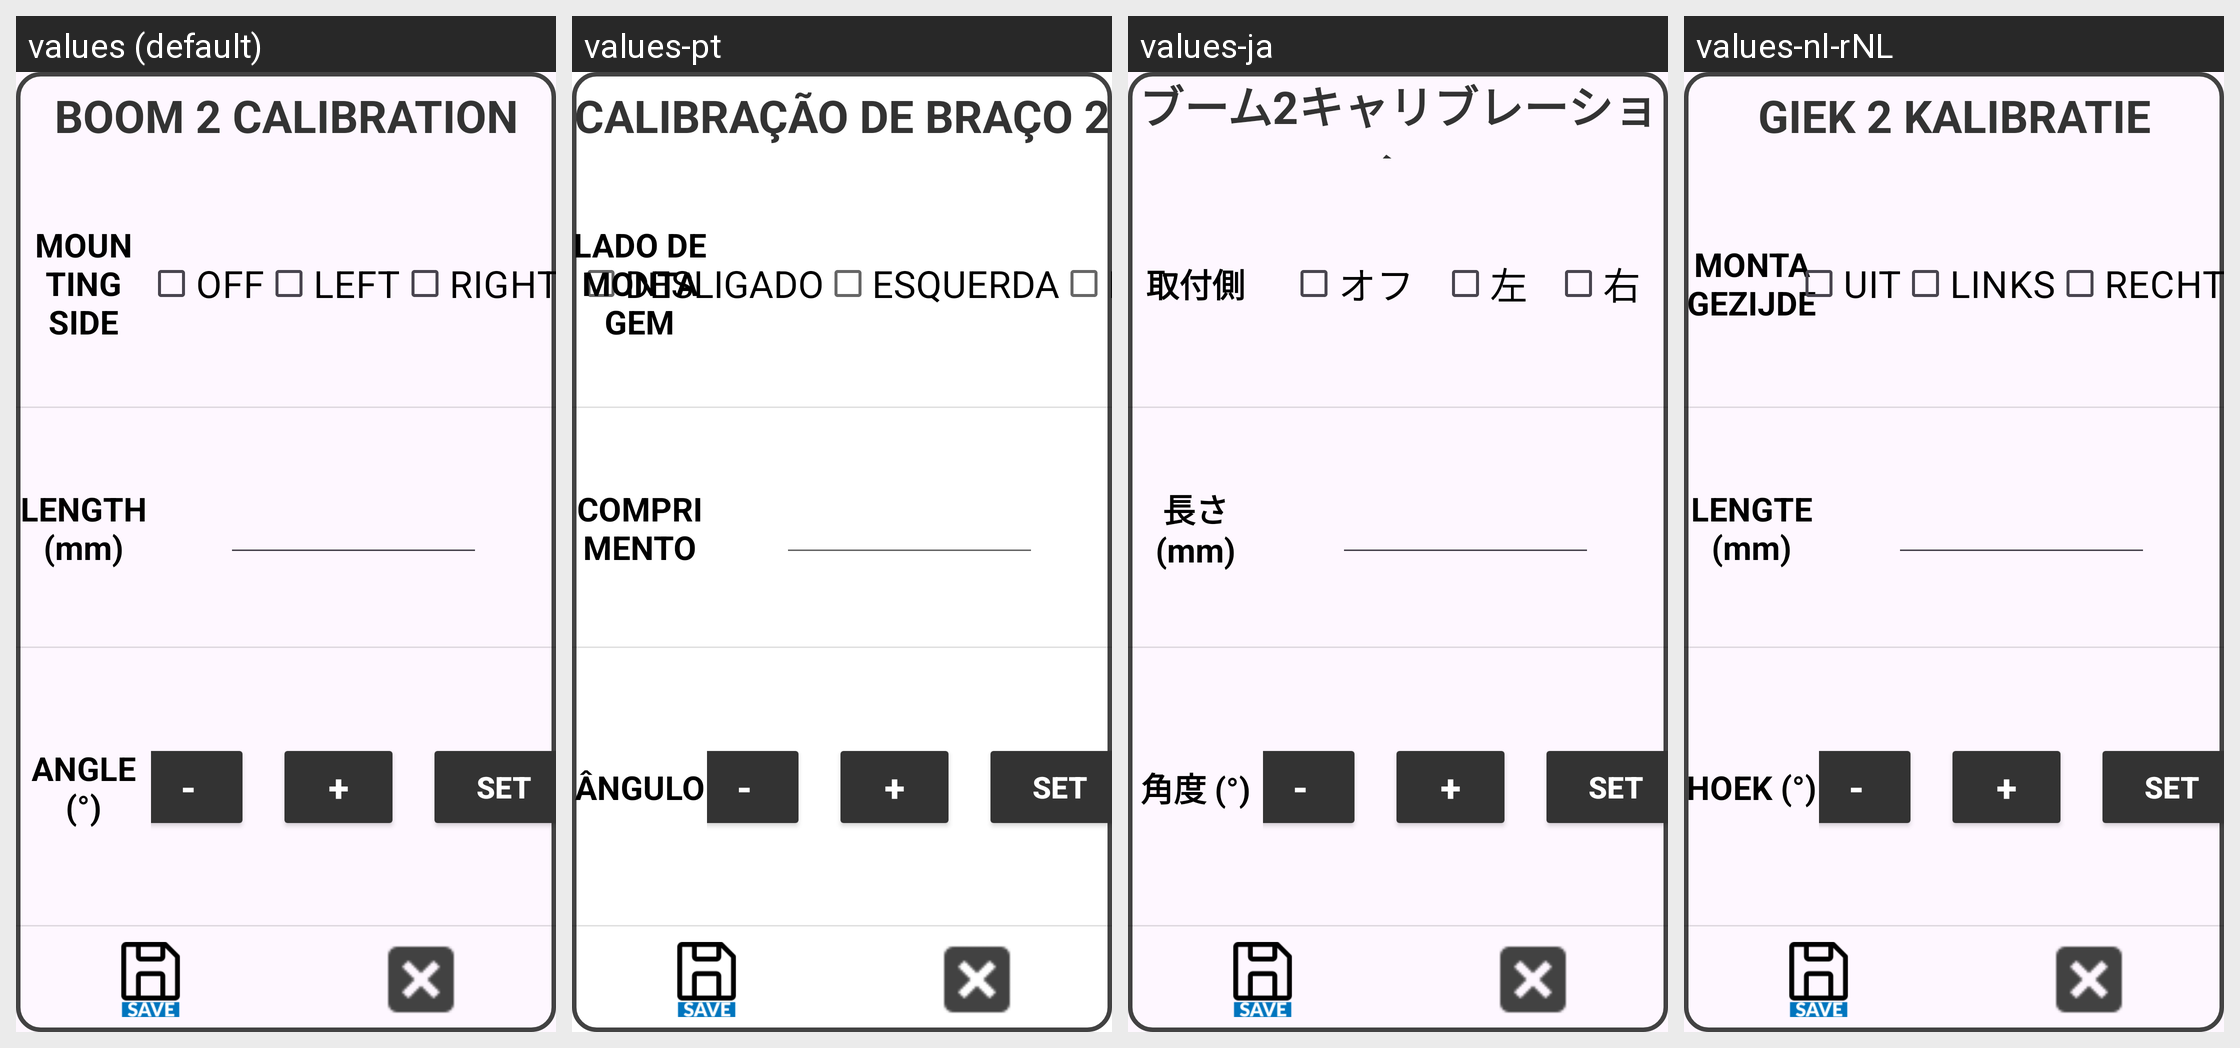

This grid shows one Android layout under several languages. Give, for every string resource on the screen, its name, the default text and each shown locale's text.
Android screen res/layout/activity_boom2_calib.xml rendered under 4 locales, left to right: values (default), values-pt, values-ja, values-nl-rNL. Device: Nexus 5 (rendered at 1080×1920; each locale shown at half size, 540×960, under a caption strip naming it); theme Theme.Stx_dig.
Other locales in the repository, not shown: values-cs, values-da, values-de, values-el, values-en, values-es, values-fi, values-fr, values-is, values-it, values-ko, values-no, values-ro-rRO, values-ru, values-sv, values-zh.
Strings drawn on this screen, with the default value and each locale's value (text and hints the layout hard-codes, and strings that could not be matched under every locale, appear in the picture but are not listed):

boom2_calibration
  values: BOOM 2 CALIBRATION
  values-pt: CALIBRAÇÃO DE BRAÇO 2
  values-ja: ブーム2キャリブレーション
  values-nl-rNL: GIEK 2 KALIBRATIE

mounting_side
  values: MOUNTING SIDE
  values-pt: LADO DE MONTAGEM
  values-ja: 取付側
  values-nl-rNL: MONTAGEZIJDE

angle
  values: ANGLE (°)
  values-pt: ÂNGULO
  values-ja: 角度 (°)
  values-nl-rNL: HOEK (°)

off
  values: OFF
  values-pt: DESLIGADO
  values-ja: オフ
  values-nl-rNL: UIT

left
  values: LEFT
  values-pt: ESQUERDA
  values-ja: 左
  values-nl-rNL: LINKS

right
  values: RIGHT
  values-pt: DIREITA
  values-ja: 右
  values-nl-rNL: RECHTS

len
  values: LENGTH (mm)
  values-pt: COMPRIMENTO
  values-ja: 長さ (mm)
  values-nl-rNL: LENGTE (mm)
